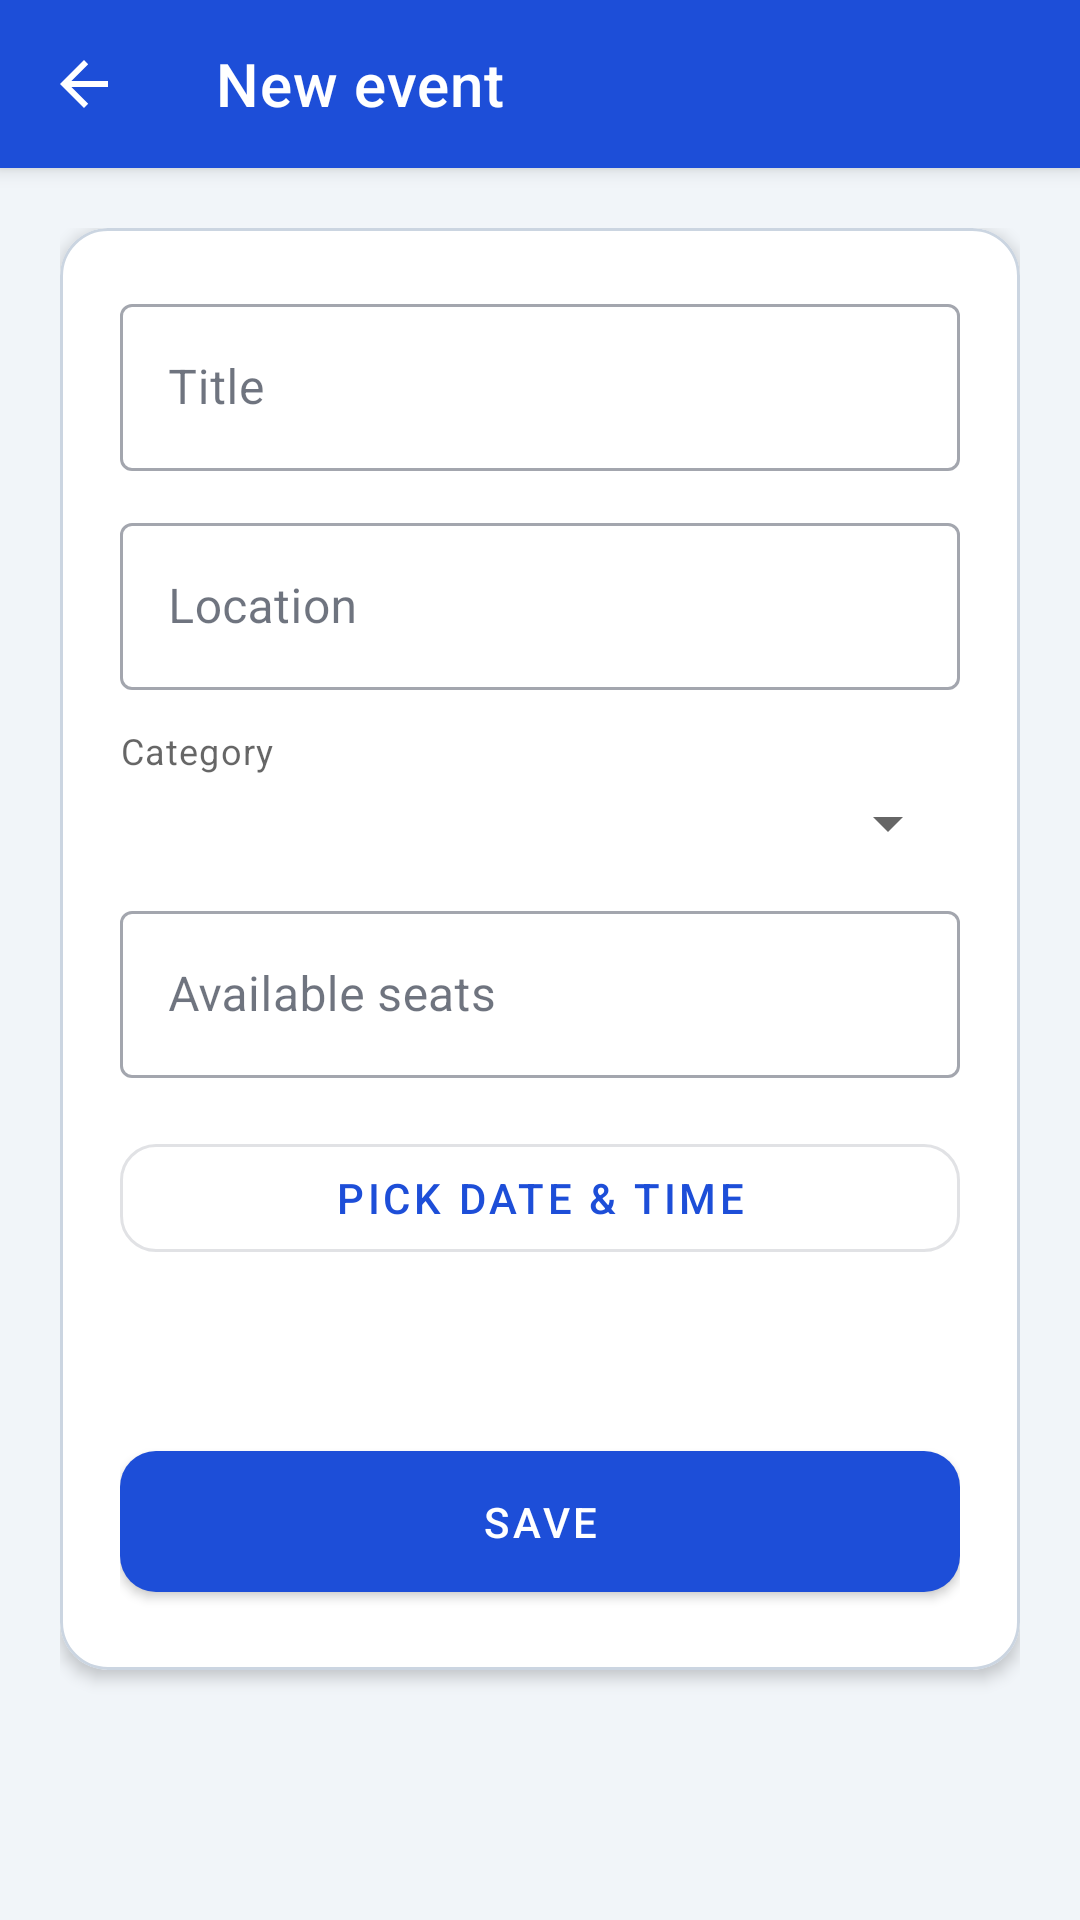

Android layout source for this screen:
<!-- AndroidManifest.xml: application theme Theme.TicketApp -->
<!-- res/layout/activity_admin_event_form.xml -->
<?xml version="1.0" encoding="utf-8"?>
<LinearLayout xmlns:android="http://schemas.android.com/apk/res/android"
    xmlns:app="http://schemas.android.com/apk/res-auto"
    android:layout_width="match_parent"
    android:layout_height="match_parent"
    android:background="?android:attr/colorBackground"
    android:fitsSystemWindows="true"
    android:orientation="vertical">

    <com.google.android.material.appbar.MaterialToolbar
        android:id="@+id/toolbar"
        android:layout_width="match_parent"
        android:layout_height="?attr/actionBarSize"
        android:background="?attr/colorPrimary"
        android:elevation="4dp"
        app:navigationIcon="?attr/homeAsUpIndicator"
        app:navigationIconTint="@color/on_primary"
        app:title="@string/toolbar_admin_form_new"
        app:titleTextColor="@color/on_primary" />

    <ScrollView
        android:layout_width="match_parent"
        android:layout_height="0dp"
        android:layout_weight="1"
        android:fillViewport="true">

        <LinearLayout
            android:layout_width="match_parent"
            android:layout_height="wrap_content"
            android:orientation="vertical"
            android:padding="@dimen/padding_screen">

            <com.google.android.material.card.MaterialCardView
                style="@style/Widget.TicketApp.Card"
                android:layout_width="match_parent"
                android:layout_height="wrap_content">

                <LinearLayout
                    android:layout_width="match_parent"
                    android:layout_height="wrap_content"
                    android:orientation="vertical"
                    android:padding="@dimen/padding_card">

                    <com.google.android.material.textfield.TextInputLayout
                        style="@style/Widget.MaterialComponents.TextInputLayout.OutlinedBox"
                        android:layout_width="match_parent"
                        android:layout_height="wrap_content"
                        android:hint="@string/hint_title">

                        <com.google.android.material.textfield.TextInputEditText
                            android:id="@+id/etTitle"
                            android:layout_width="match_parent"
                            android:layout_height="wrap_content"
                            android:inputType="textCapWords" />
                    </com.google.android.material.textfield.TextInputLayout>

                    <com.google.android.material.textfield.TextInputLayout
                        style="@style/Widget.MaterialComponents.TextInputLayout.OutlinedBox"
                        android:layout_width="match_parent"
                        android:layout_height="wrap_content"
                        android:layout_marginTop="12dp"
                        android:hint="Location">

                        <com.google.android.material.textfield.TextInputEditText
                            android:id="@+id/etLocation"
                            android:layout_width="match_parent"
                            android:layout_height="wrap_content"
                            android:inputType="text" />
                    </com.google.android.material.textfield.TextInputLayout>

                    <TextView
                        android:layout_width="match_parent"
                        android:layout_height="wrap_content"
                        android:layout_marginTop="12dp"
                        android:text="@string/filter_category"
                        android:textAppearance="@style/TextAppearance.MaterialComponents.Caption"
                        android:textColor="?android:attr/textColorSecondary" />

                    <Spinner
                        android:id="@+id/spCategory"
                        android:layout_width="match_parent"
                        android:layout_height="wrap_content"
                        android:layout_marginTop="4dp" />

                    <com.google.android.material.textfield.TextInputLayout
                        style="@style/Widget.MaterialComponents.TextInputLayout.OutlinedBox"
                        android:layout_width="match_parent"
                        android:layout_height="wrap_content"
                        android:layout_marginTop="12dp"
                        android:hint="@string/hint_seats">

                        <com.google.android.material.textfield.TextInputEditText
                            android:id="@+id/etSeats"
                            android:layout_width="match_parent"
                            android:layout_height="wrap_content"
                            android:inputType="number" />
                    </com.google.android.material.textfield.TextInputLayout>

                    <com.google.android.material.button.MaterialButton
                        android:id="@+id/btnPickWhen"
                        style="@style/Widget.MaterialComponents.Button.OutlinedButton"
                        android:layout_width="match_parent"
                        android:layout_height="wrap_content"
                        android:layout_marginTop="16dp"
                        android:text="@string/pick_date_time"
                        app:cornerRadius="12dp" />

                    <TextView
                        android:id="@+id/tvWhen"
                        android:layout_width="match_parent"
                        android:layout_height="wrap_content"
                        android:layout_marginTop="10dp"
                        android:textColor="?android:attr/textColorSecondary"
                        android:textSize="15sp" />

                    <com.google.android.material.button.MaterialButton
                        android:id="@+id/btnSave"
                        android:layout_width="match_parent"
                        android:layout_height="wrap_content"
                        android:layout_marginTop="24dp"
                        android:paddingTop="14dp"
                        android:paddingBottom="14dp"
                        android:text="@string/save_event"
                        app:cornerRadius="12dp" />
                </LinearLayout>
            </com.google.android.material.card.MaterialCardView>
        </LinearLayout>
    </ScrollView>
</LinearLayout>
<!-- resources referenced by this layout -->
<resources>
  <color name="on_primary">#FFFFFF</color>
  <dimen name="padding_card">20dp</dimen>
  <dimen name="padding_screen">20dp</dimen>
  <string name="filter_category">Category</string>
  <string name="hint_seats">Available seats</string>
  <string name="hint_title">Title</string>
  <string name="pick_date_time">Pick date &amp; time</string>
  <string name="save_event">Save</string>
  <string name="toolbar_admin_form_new">New event</string>
  <style name="Widget.TicketApp.Card" parent="Widget.MaterialComponents.CardView">
          <item name="cardCornerRadius">@dimen/card_corner</item>
          <item name="cardElevation">@dimen/card_elevation</item>
          <item name="strokeWidth">1dp</item>
          <item name="strokeColor">@color/card_stroke</item>
          <item name="cardBackgroundColor">?attr/colorSurface</item>
      </style>
  <style name="Theme.TicketApp" parent="Theme.MaterialComponents.DayNight.NoActionBar">
          <item name="colorPrimary">@color/primary</item>
          <item name="colorPrimaryVariant">@color/primary_variant</item>
          <item name="colorOnPrimary">@color/on_primary</item>
          <item name="colorSecondary">@color/secondary</item>
          <item name="colorSecondaryVariant">@color/secondary_variant</item>
          <item name="colorOnSecondary">@color/on_secondary</item>
          <item name="android:colorBackground">@color/background</item>
          <item name="colorSurface">@color/surface</item>
          <item name="colorOnSurface">@color/on_surface</item>
          <item name="colorOnBackground">@color/on_background</item>
          <item name="android:statusBarColor">@color/primary_variant</item>
          <item name="android:navigationBarColor">@color/surface</item>
          <item name="android:windowLightNavigationBar" tools:targetApi="27">true</item>
          <item name="android:windowBackground">@color/background</item>
          <item name="materialButtonStyle">@style/Widget.MaterialComponents.Button</item>
          <item name="materialButtonOutlinedStyle">@style/Widget.MaterialComponents.Button.OutlinedButton</item>
      </style>
  <dimen name="card_corner">16dp</dimen>
  <dimen name="card_elevation">3dp</dimen>
  <color name="card_stroke">#CBD5E1</color>
  <color name="primary">#1D4ED8</color>
  <color name="primary_variant">#1E3A8A</color>
  <color name="secondary">#F59E0B</color>
  <color name="secondary_variant">#D97706</color>
  <color name="on_secondary">#1A1A1A</color>
  <color name="background">#F1F5F9</color>
  <color name="surface">#FFFFFF</color>
  <color name="on_surface">#0F172A</color>
  <color name="on_background">#0F172A</color>
</resources>
